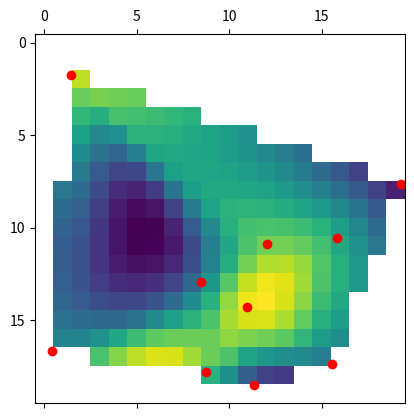

Recreate this plot in Python. (Note: this script raises an exception after producing the figure.)
#!/usr/bin/env python
# -*- coding: utf-8 -*-
import numpy as np
import scipy.interpolate as spint
import matplotlib.pyplot as plt

from mpl_toolkits.mplot3d import Axes3D
from scipy.spatial import Delaunay, delaunay_plot_2d, Voronoi, voronoi_plot_2d


def interpolate(points, values, n_p, method='nearest'):

    X, Y = np.mgrid[0:n_p, 0:n_p]

    # Interpolation is performed.
    nn_interpolated_values = spint.griddata(
        points*n_p, values, (Y, X), method=method)

    return nn_interpolated_values.reshape((n_p, n_p)), X, Y


if __name__ == '__main__':

    # Get points
    np.random.seed(0)
    N = 10
    points = np.random.rand(N, 2)
    values = np.random.rand(N)

    # Interpolation
    n_p = 20
    int_values, X, Y = interpolate(points, values, n_p, 'cubic')

    fig, ax = plt.subplots()
    ax.matshow(int_values)
    ax.scatter(points[:, 0]*n_p, points[:, 1]*n_p, c='red')

    ax.set_aspect('equal')
    plt.show()

    # Save text
    txt = ''
    for x in range(n_p):
        for y in range(n_p):
            if not np.isnan(int_values[x, y]):
                txt += '({}, {}, {:.4f}) '.format(Y[x, y], X[x, y], int_values[x, y])
            else:
                txt += '({}, {}, inf) '.format(Y[x, y], X[x, y])
        txt += '\n\n'

    with open('test/tmp.dat', 'w') as file:
        file.write(txt)

    # Save text for points
    txt = ''
    for n in range(N):
        txt += '({:.2f}, {:.2f}, {:.4f}) '.format(points[n, 0]*n_p, points[n, 1]*n_p, values[n])

    with open('test/tmp2.dat', 'w') as file:
        file.write(txt)


    # Dlaunay tri
    # tri = Delaunay(points)


    # with open('tmp.tikz', 'w') as file:

    #     # Delaunay tri
    #     style_d = 'draw=black, thick'
    #     simp = tri.simplices
    #     x, y = tri.points.T
    #     for cnt in range(simp.shape[0]):
    #         ind0, ind1, ind2 = list(simp[cnt, :])
    #         file.write(
    #             "\t\\path [{}] (axis cs:{}, {}) -- \n\t\t(axis cs:{}, {}) -- \n\t\t(axis cs:{}, {}) -- cycle;\n".format(
    #                 style_d,
    #                 x[ind0]*n_p, y[ind0]*n_p, x[ind1]*n_p, y[ind1]*n_p, x[ind2]*n_p, y[ind2]*n_p))


    #     file.write('\t\\end{axis}\n\\end{tikzpicture}')

    # fig = plt.figure()
    # ax = fig.add_subplot(111, projection='3d')

    # ax.scatter(points[:, 0]*n_p, points[:, 1]*n_p, values, c='red')
    # plt.show()
